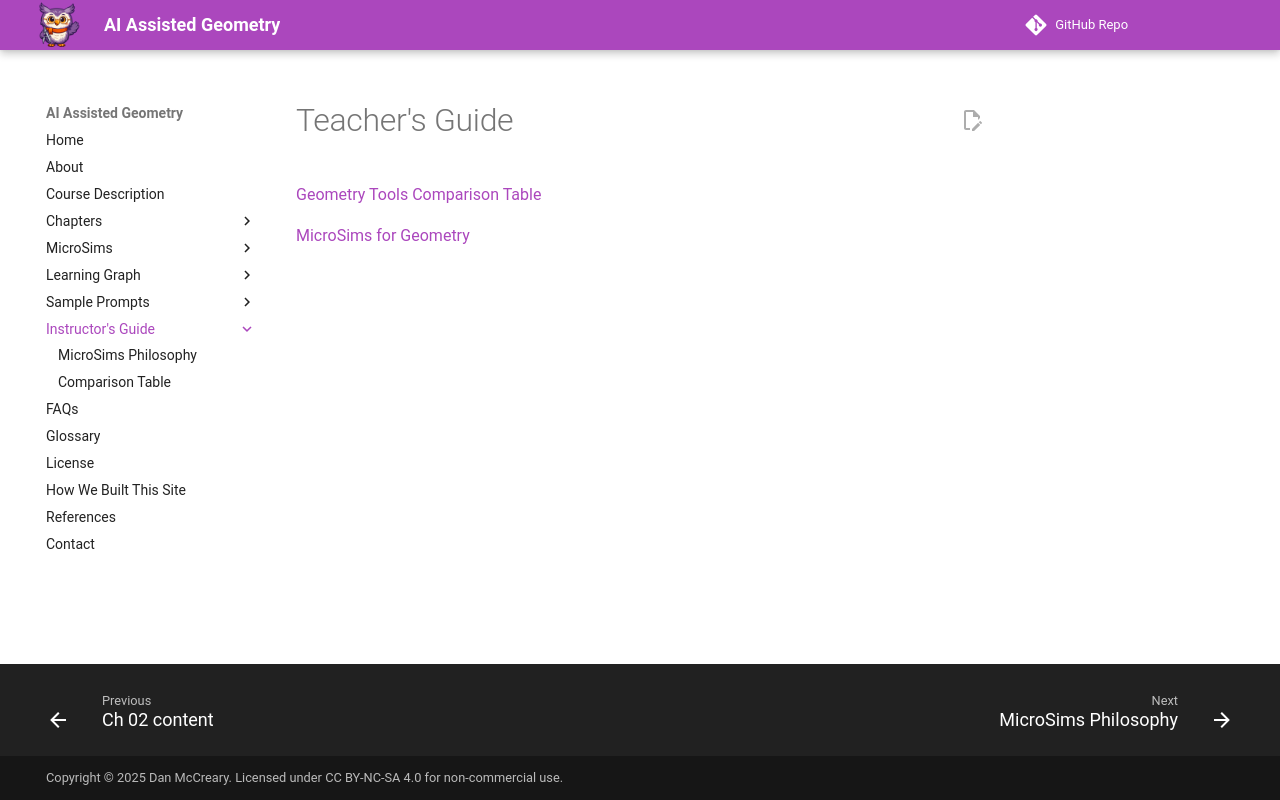

repository: dmccreary/geometry-course · page: instructors-guide/index.html · generator: mkdocs

# Teacher's Guide

[Geometry Tools Comparison Table](./comparison-table.md)

[MicroSims for Geometry](microsims-for-geometry.md)
